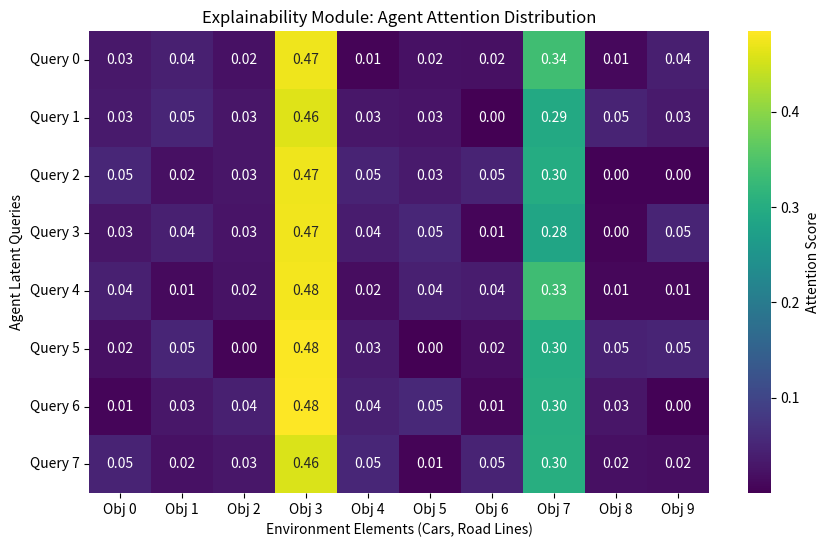

Write Python code to recreate this figure.
import matplotlib.pyplot as plt
import numpy as np
import seaborn as sns

def plot_attention_map():
    # 1. Mock Data (matching your successful test shapes)
    # Shape: (8 Latents, 10 Road Elements)
    # We average over the 4 heads for a clearer view
    cnt_latents = 8
    cnt_elements = 10
    
    # Create a "fake" attention matrix where the agent focuses heavily on Element 3 and 7
    attention_matrix = np.random.rand(cnt_latents, cnt_elements) * 0.1
    attention_matrix[:, 3] += 0.8  # High attention on Car #3
    attention_matrix[:, 7] += 0.5  # Medium attention on Road Line #7
    
    # Normalize so rows sum to 1 (like real Softmax)
    attention_matrix = attention_matrix / attention_matrix.sum(axis=1, keepdims=True)

    # 2. Plotting
    plt.figure(figsize=(10, 6))
    
    # Use Heatmap to show intensity
    sns.heatmap(attention_matrix, cmap="viridis", annot=True, fmt=".2f", cbar_kws={'label': 'Attention Score'})
    
    plt.title("Explainability Module: Agent Attention Distribution")
    plt.xlabel("Environment Elements (Cars, Road Lines)")
    plt.ylabel("Agent Latent Queries")
    
    # Add labels for the demo
    plt.xticks(ticks=np.arange(10)+0.5, labels=[f"Obj {i}" for i in range(10)])
    plt.yticks(ticks=np.arange(8)+0.5, labels=[f"Query {i}" for i in range(8)], rotation=0)
    
    print("✅ Generated 'attention_map.png'")
    plt.savefig("attention_map.png")
    plt.show()

if __name__ == "__main__":
    plot_attention_map()
